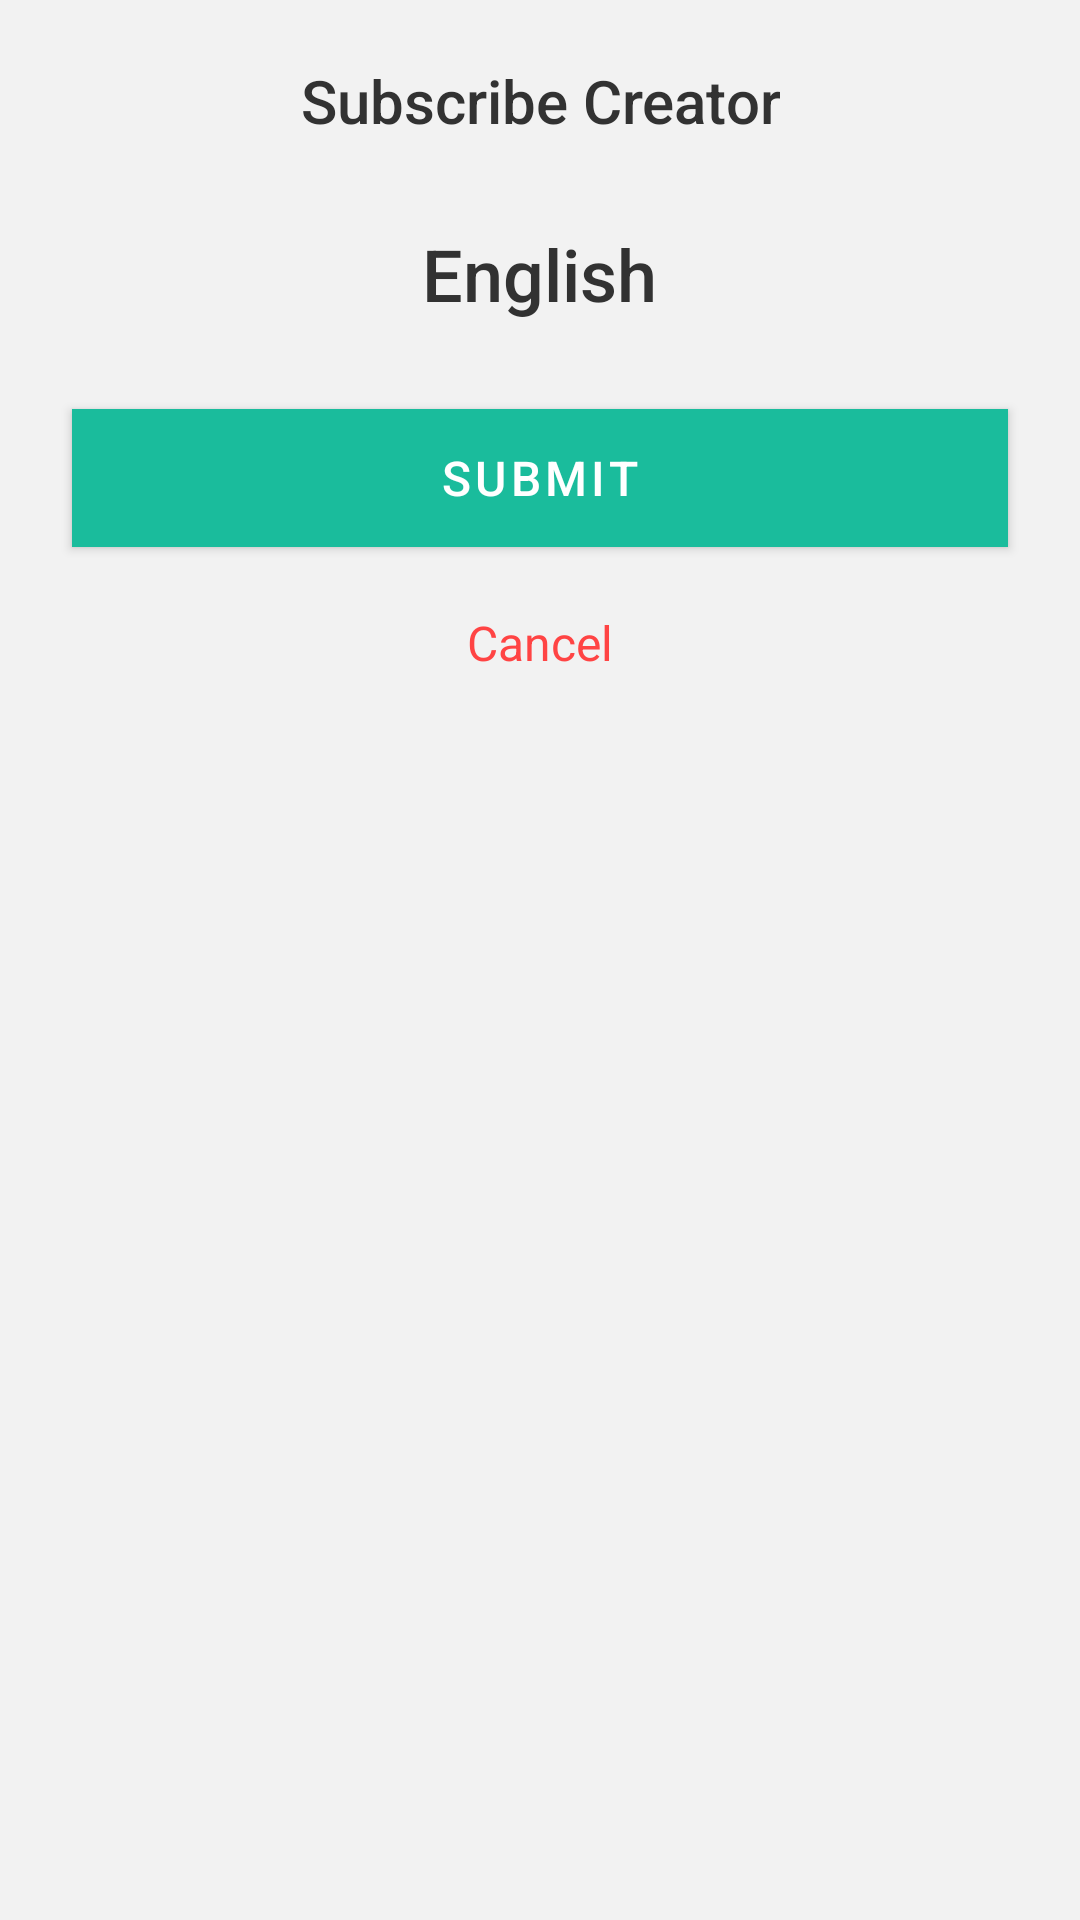

Layout XML and referenced resources for this Android screen:
<!-- AndroidManifest.xml: application theme AppTheme -->
<!-- res/layout/custom_dialog_subscribe_creator.xml -->
<?xml version="1.0" encoding="utf-8"?>
<LinearLayout xmlns:android="http://schemas.android.com/apk/res/android"
    xmlns:app="http://schemas.android.com/apk/res-auto"
    xmlns:tools="http://schemas.android.com/tools"
    android:layout_width="match_parent"
    android:layout_height="match_parent"
    android:orientation="vertical"
    android:background="@color/backgroundColor"
    >

    <ScrollView
        android:layout_width="match_parent"
        android:layout_height="match_parent">

        <LinearLayout
            android:layout_width="match_parent"
            android:layout_height="match_parent"
            android:layout_marginTop="20dp"
            android:gravity="center_horizontal"
            android:orientation="vertical">

            <TextView
                android:layout_width="wrap_content"
                android:layout_height="wrap_content"
                android:layout_marginBottom="4dp"
                android:fontFamily="sans-serif-medium"
                android:gravity="center"
                android:text="Subscribe Creator"
                android:textColor="@android:color/secondary_text_light"
                android:textSize="20sp"

                />

            <TextView
                android:id="@+id/idTextviewTopicName"
                android:layout_width="wrap_content"
                android:layout_height="wrap_content"
                android:layout_marginBottom="4dp"
                android:layout_marginTop="24dp"
                android:fontFamily="sans-serif-medium"
                android:gravity="center"
                android:text="English"
                android:textColor="@android:color/secondary_text_light"
                android:textSize="24sp"

                />



            <com.google.android.material.button.MaterialButton
                android:id="@+id/idButtonSubmitNewExam"
                android:layout_width="match_parent"
                android:layout_height="wrap_content"
                android:layout_marginLeft="24dp"
                android:layout_marginTop="24dp"
                android:layout_marginRight="24dp"
                android:insetTop="1dp"
                android:insetBottom="1dp"
                android:text="Submit"
                android:textSize="16sp"
                android:textColor="#ffff"
                app:cornerRadius="0dp"
                app:rippleColor="#ffff" />

            <TextView
                android:id="@+id/idTextViewCancelNewExam"
                android:layout_width="wrap_content"
                android:layout_height="wrap_content"
                android:layout_margin="20dp"
                android:gravity="center"
                android:text="Cancel"
                android:textColor="@android:color/holo_red_light"
                android:textSize="16sp"
                />







        </LinearLayout>



    </ScrollView>

</LinearLayout>
<!-- resources referenced by this layout -->
<resources>
  <color name="backgroundColor">#F2F2F2</color>
  <style name="AppTheme" parent="Theme.MaterialComponents.DayNight.NoActionBar">
          
          <item name="colorPrimary">@color/colorPrimary</item>
          <item name="colorPrimaryDark">@color/colorPrimaryDark</item>
          <item name="colorAccent">@color/colorAccent</item>
  
      </style>
  <color name="colorPrimary">#1abc9c</color>
  <color name="colorPrimaryDark">#1abc9c</color>
  <color name="colorAccent">#1abc9c</color>
</resources>
